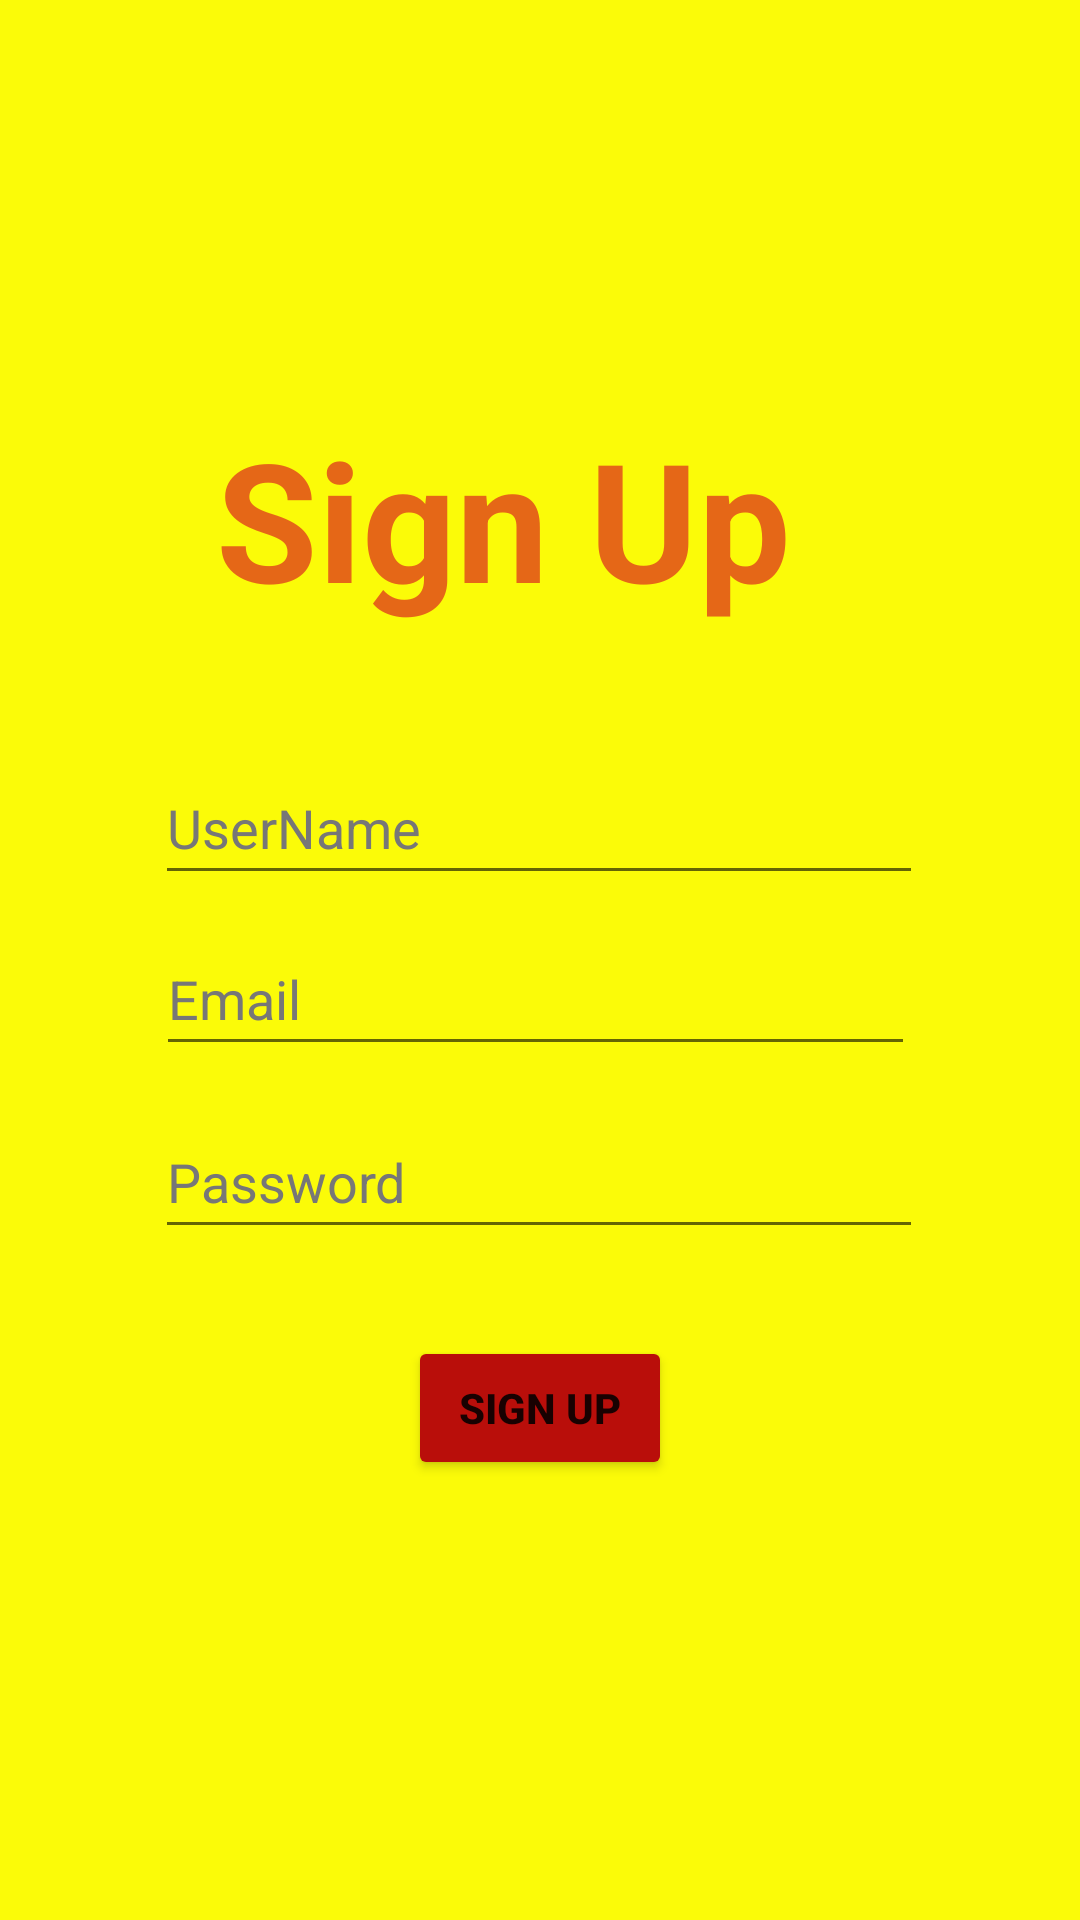

The Android layout XML behind this screen, and the referenced resources:
<!-- AndroidManifest.xml: application theme Theme.QRCodeScanner -->
<!-- res/layout/activity_sign_up.xml -->
<?xml version="1.0" encoding="utf-8"?>
<androidx.constraintlayout.widget.ConstraintLayout xmlns:android="http://schemas.android.com/apk/res/android"
    xmlns:app="http://schemas.android.com/apk/res-auto"
    xmlns:tools="http://schemas.android.com/tools"
    android:layout_width="match_parent"
    android:layout_height="match_parent"
    android:background="#FBFB08"
    tools:context=".SignUpActivity">




<ImageView
    android:id="@+id/backbuttsign"
    android:layout_width="65dp"
    android:layout_height="49dp"
    android:src="@drawable/back_arrow"
    app:tint="@color/black"
    app:layout_constraintBottom_toBottomOf="parent"
    app:layout_constraintEnd_toEndOf="parent"
    app:layout_constraintHorizontal_bias="0.082"
    app:layout_constraintStart_toStartOf="parent"
    app:layout_constraintTop_toTopOf="parent"
    app:layout_constraintVertical_bias="0.058" />
<TextView
    android:id="@+id/sigsign"
    android:layout_width="wrap_content"
    android:layout_height="wrap_content"
    android:text="Sign Up"
    android:textColor="#e56717"
    android:textSize="55dp"
    android:textStyle="bold"
    app:layout_constraintBottom_toBottomOf="parent"
    app:layout_constraintEnd_toEndOf="parent"
    app:layout_constraintHorizontal_bias="0.427"
    app:layout_constraintStart_toStartOf="parent"
    app:layout_constraintTop_toTopOf="parent"
    app:layout_constraintVertical_bias="0.24" />

<EditText
    android:id="@+id/etEmailSignUp"
    android:layout_width="253dp"
    android:layout_height="48dp"
    android:ems="10"
    android:hint="Email"
    android:inputType="textEmailAddress"
    android:textColor="@color/black"
    android:textColorHint="#777"
    app:layout_constraintBottom_toBottomOf="parent"
    app:layout_constraintEnd_toEndOf="parent"
    app:layout_constraintHorizontal_bias="0.487"
    app:layout_constraintStart_toStartOf="parent"
    app:layout_constraintTop_toTopOf="parent"
    app:layout_constraintVertical_bias="0.519" />

<EditText
    android:id="@+id/etPasswordSignUp"
    android:layout_width="256dp"
    android:layout_height="48dp"
    android:ems="10"
    android:hint="Password"
    android:textColor="@color/black"
    android:inputType="textPassword"
    android:textColorHint="#777"
    app:layout_constraintBottom_toBottomOf="parent"
    app:layout_constraintEnd_toEndOf="parent"
    app:layout_constraintHorizontal_bias="0.496"
    app:layout_constraintStart_toStartOf="parent"
    app:layout_constraintTop_toTopOf="parent"
    app:layout_constraintVertical_bias="0.622" />

<EditText
    android:id="@+id/etNameSignUp"
    android:layout_width="256dp"
    android:layout_height="48dp"
    android:ems="10"
    android:hint="UserName"
    android:textColor="@color/black"
    android:textColorHint="#777"
    app:layout_constraintBottom_toBottomOf="parent"
    app:layout_constraintEnd_toEndOf="parent"
    app:layout_constraintHorizontal_bias="0.496"
    app:layout_constraintStart_toStartOf="parent"
    app:layout_constraintTop_toTopOf="parent"
    app:layout_constraintVertical_bias="0.423" />

<Button
    android:id="@+id/btnSignUp"
    android:layout_width="wrap_content"
    android:layout_height="wrap_content"
    android:backgroundTint="#B90E0A"
    android:text="Sign Up"
    android:textStyle="bold"
    app:layout_constraintBottom_toBottomOf="parent"
    app:layout_constraintEnd_toEndOf="parent"
    app:layout_constraintStart_toStartOf="parent"
    app:layout_constraintTop_toTopOf="parent"
    app:layout_constraintVertical_bias="0.752" />


</androidx.constraintlayout.widget.ConstraintLayout>
<!-- resources referenced by this layout -->
<resources>
  <color name="black">#FF000000</color>
  <style name="Theme.QRCodeScanner" parent="Theme.AppCompat.Light.NoActionBar">
          
          <item name="colorPrimary">@color/purple_500</item>
          <item name="colorPrimaryVariant">@color/purple_700</item>
          <item name="colorOnPrimary">@color/white</item>
          
          <item name="colorSecondary">@color/teal_200</item>
          <item name="colorSecondaryVariant">@color/teal_700</item>
          <item name="colorOnSecondary">@color/black</item>
          
          <item name="android:statusBarColor">?attr/colorPrimaryVariant</item>
          
      </style>
  <color name="purple_500">#FF6200EE</color>
  <color name="purple_700">#FF3700B3</color>
  <color name="white">#FFFFFFFF</color>
  <color name="teal_200">#FF03DAC5</color>
  <color name="teal_700">#FF018786</color>
</resources>
